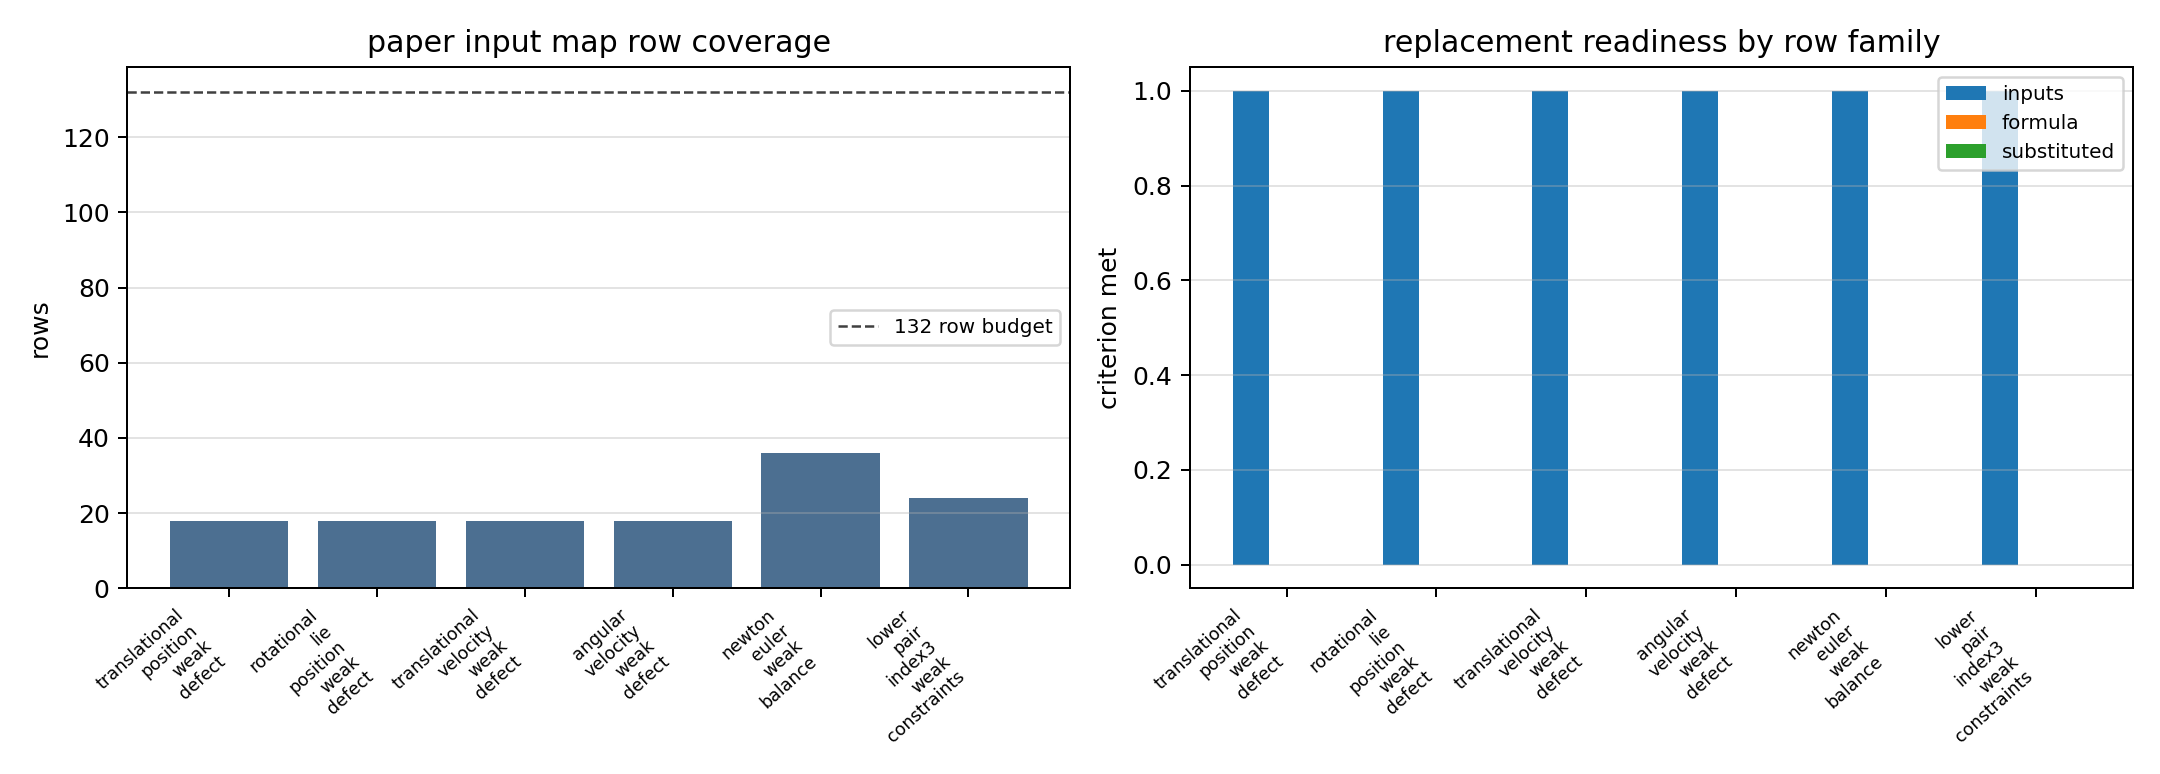

The data file committed next to this chart (first rows):
component, status, paper_source, rows_per_stage, total_rows, paper_augmented_dim_6n_plus_c, paper_q_dim, paper_lambda_dim, paper_input_fields, current_v047_fields, paper_operator_dependency, paper_inputs_available, stage_local_formula_present, residual_substituted, full_tfe_stage_replacement, blocking_gap, notes
translational_position_weak_defect, paper_tfe_stage_input_mapped_formula_pen…, Chaturvedi-Sandu-Sandu-2026 Eq-26-to-33 …, 6, 18, 20, 12, 8, x_q,y_q, stage r plus translational velocity rows, paper y_q replaces Gauss A-collocation o…, True, False, False, False, replace current translational position c…, Maps one v047 stage-row family to the pa…
rotational_lie_position_weak_defect, paper_tfe_stage_input_mapped_formula_pen…, Chaturvedi-Sandu-Sandu-2026 Eq-26-to-33 …, 6, 18, 20, 12, 8, x_q,y_q, stage u plus angular velocity rows, paper y_q replaces Gauss A-collocation o…, True, False, False, False, derive the Lie-chart weak position rows …, Maps one v047 stage-row family to the pa…
translational_velocity_weak_defect, paper_tfe_stage_input_mapped_formula_pen…, Chaturvedi-Sandu-Sandu-2026 Eq-26-to-33 …, 6, 18, 20, 12, 8, y_q,z_q, stage v plus translational acceleration …, paper z_q replaces Gauss A-collocation o…, True, False, False, False, replace current translational velocity c…, Maps one v047 stage-row family to the pa…
angular_velocity_weak_defect, paper_tfe_stage_input_mapped_formula_pen…, Chaturvedi-Sandu-Sandu-2026 Eq-26-to-33 …, 6, 18, 20, 12, 8, y_q,z_q, stage w plus angular acceleration rows, paper z_q replaces Gauss A-collocation o…, True, False, False, False, derive the Lie-chart weak velocity rows …, Maps one v047 stage-row family to the pa…
newton_euler_weak_balance, paper_tfe_stage_input_mapped_formula_pen…, Chaturvedi-Sandu-Sandu-2026 Eq-26-to-33 …, 12, 36, 20, 12, 8, x_q,y_q,z_q,lambda_x, stage r/u/v/w/a/alpha/lambda, paper x/y/z supplies q, qdot, qdd while …, True, False, False, False, rewrite force, torque, Brown-McPhee fric…, Maps one v047 stage-row family to the pa…
lower_pair_index3_weak_constraints, paper_tfe_stage_input_mapped_formula_pen…, Chaturvedi-Sandu-Sandu-2026 Eq-26-to-33 …, 8, 24, 20, 12, 8, x_q,y_q,z_q, stage constraint rows at position, veloc…, paper x/y/z supplies position, velocity,…, True, False, False, False, rewrite lower-pair index-3 rows from pap…, Maps one v047 stage-row family to the pa…
multiplier_derivative_policy, paper_tfe_multiplier_policy_resolved_by_…, Chaturvedi-Sandu-Sandu-2026 Eq-26-to-33 …, 0, 0, 20, 12, 8, lambda_x,lambda_y,lambda_z, stage lambda only, paper y/z derivative operator also diffe…, True, False, False, False, none for multiplier policy; paper row fo…, This policy row has no v047 stage-row bu…
